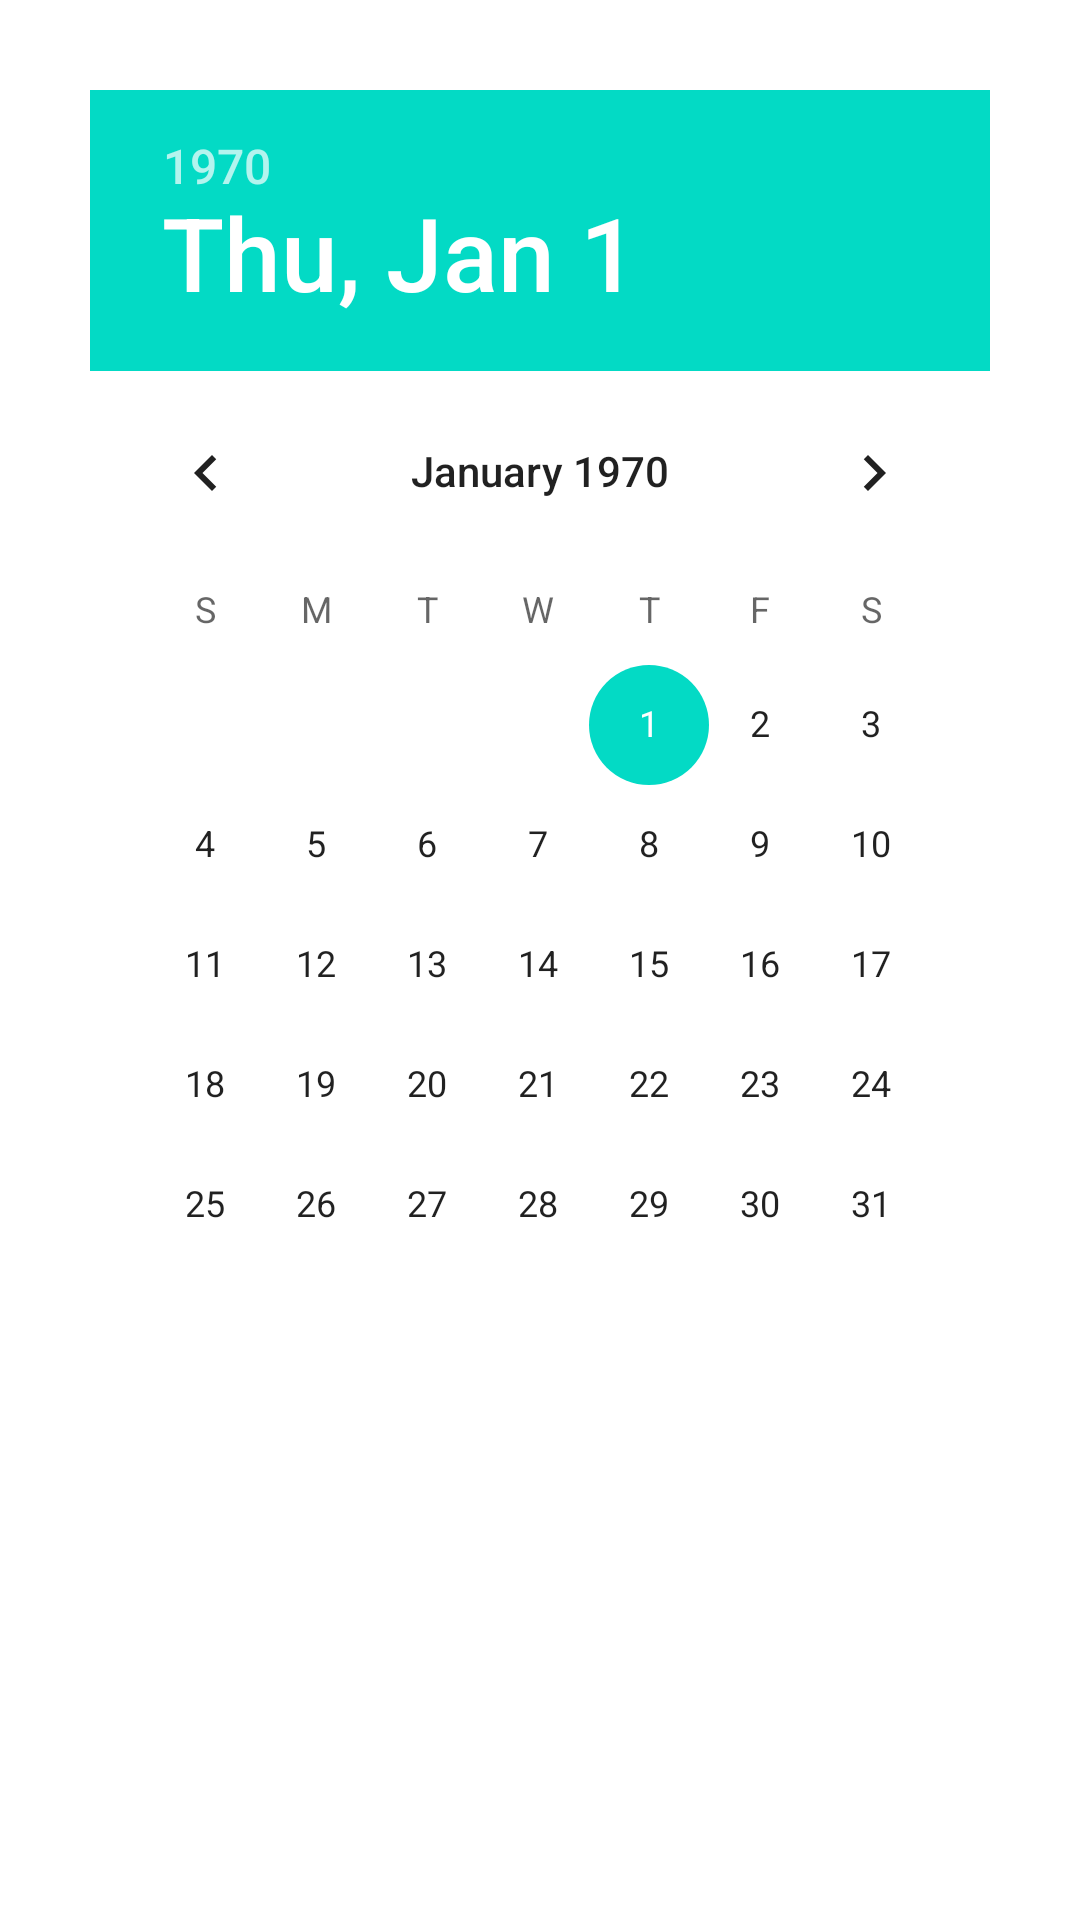

Layout XML and referenced resources for this Android screen:
<!-- AndroidManifest.xml: application theme Theme.SSDCProject -->
<!-- res/layout/datepicker_dialog.xml -->
<?xml version="1.0" encoding="utf-8"?>
<androidx.constraintlayout.widget.ConstraintLayout xmlns:android="http://schemas.android.com/apk/res/android"
    android:layout_width="match_parent"
    android:layout_height="wrap_content"
    xmlns:app="http://schemas.android.com/apk/res-auto"
    android:orientation="vertical"
    android:padding="30dp">
    <DatePicker
        app:layout_constraintTop_toTopOf="parent"
        app:layout_constraintBottom_toTopOf="@+id/submit1_btn"
        app:layout_constraintStart_toStartOf="parent"
        app:layout_constraintEnd_toEndOf="parent"
        android:id="@+id/date_picker"
        android:layout_width="match_parent"
        android:layout_height="match_parent"
        android:datePickerMode="calendar"/>
    <Button
        app:layout_constraintTop_toBottomOf="@+id/date_picker"
        app:layout_constraintEnd_toEndOf="parent"
        app:layout_constraintStart_toStartOf="parent"
        app:layout_constraintBottom_toBottomOf="parent"
        android:id="@+id/submit1_btn"
        android:layout_marginTop="15dp"
        android:layout_width="match_parent"
        android:layout_height="wrap_content"
        android:backgroundTint="#b5838d"
        android:text="Submit"
        android:textColor="@color/black"/>
</androidx.constraintlayout.widget.ConstraintLayout>
<!-- resources referenced by this layout -->
<resources>
  <style name="Theme.SSDCProject" parent="Theme.MaterialComponents.DayNight.NoActionBar">
          
          <item name="colorPrimary">@color/purple_500</item>
          <item name="colorPrimaryVariant">@color/purple_700</item>
          <item name="colorOnPrimary">@color/white</item>
          
          <item name="colorSecondary">@color/teal_200</item>
          <item name="colorSecondaryVariant">@color/teal_700</item>
          <item name="colorOnSecondary">@color/black</item>
          
          <item name="android:statusBarColor">?attr/colorPrimaryVariant</item>
          
      </style>
  <!-- not gathered from this repository: default colours our renderer supplied (Android Studio template values) -->
  <color name="purple_500">#FF6200EE</color>
  <color name="purple_700">#FF3700B3</color>
  <color name="teal_200">#FF03DAC5</color>
  <color name="teal_700">#FF018786</color>
  <color name="black">#FF000000</color>
  <color name="white">#FFFFFFFF</color>
</resources>
